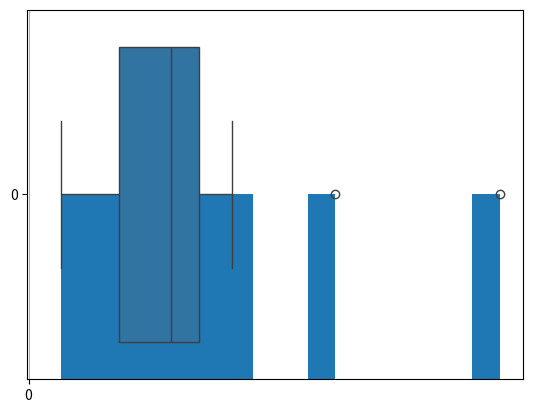

Generate this figure with matplotlib:
# Задача 2
# Найдите число выбросов в выборке из задачи 1.
# Для определения выбросов используйте методику как при построении “усов” в boxplot, однако, как и в задаче 1, пользоваться можно только встроенными функциями и структурами данных.

# Ответ: 2

import numpy as np
import pandas as pd
import matplotlib.pyplot as plt
import warnings

warnings.filterwarnings('ignore')
import seaborn as sns

# найдем медиану, первый и третий квартили, интерквартильное расстояние,

salary = [100, 80, 75, 77, 89, 33, 45, 25, 65, 17, 30, 230, 24, 57, 55, 70, 75, 65, 84, 90, 150]

salary_sorted = sorted(salary)
length = len(salary_sorted)
b = pd.Series(salary)
print(length)
print(salary_sorted)

# salary_sorted[length//2-1:length//2+1]

# ввиду того, что получили нечетную длину выборки, медиана будет посередине отсортированного массива
mas = salary_sorted[length // 2]
print("Середина отсортированного массива:", mas)

# med = (salary_sorted[length//2-1] + salary_sorted[length//2])/2
med = salary_sorted[length // 2]
print("Медиана:", med)

# первый квартиль
Q1 = salary_sorted[int(length // 4)]
print("Первый квартиль:", Q1)

# третий квартиль
Q3 = salary_sorted[int(length * 3 // 4)]
print("третий квартиль:", Q3)

print("Интерквартильное расстояние:", [Q1, Q3])

# проверим вычисления через встроенные библиотеки
print(b.mode())
b.quantile([0.25, 0.5, 0.75])

plt.hist(b, bins=16)
plt.show()

# найдем выборсы в выборке (используя для этого метод как при построении "усов" из boxplot)

# выборсы в выборке
iqr = Q3 - Q1
boxplot_range_low = Q1 - 1.5 * iqr
boxplot_range_high = Q3 + 1.5 * iqr

for i in range(len(salary)):
    if salary[i] < boxplot_range_low or salary[i] > boxplot_range_high:
        print(f'Выброс: сумма з/п {salary[i]} с индексом {i}')

# ОТОБРАЗИМ на графике усов
pd.DataFrame(b).boxplot()

# вычислим с использованием встроенных библиотек
# выборсы в выборке
df = pd.DataFrame(b)
q1 = b.quantile(0.25)
q3 = b.quantile(0.75)
iqr = q3 - q1
boxplot_range = (q1 - 1.5 * iqr, q3 + 1.5 * iqr)
outliers = df.loc[(b < boxplot_range[0]) | (b > boxplot_range[1])]
print(outliers)

# seaborn -- более симпатичная визуализация
sns.boxplot(df, orient='h')
plt.show()
